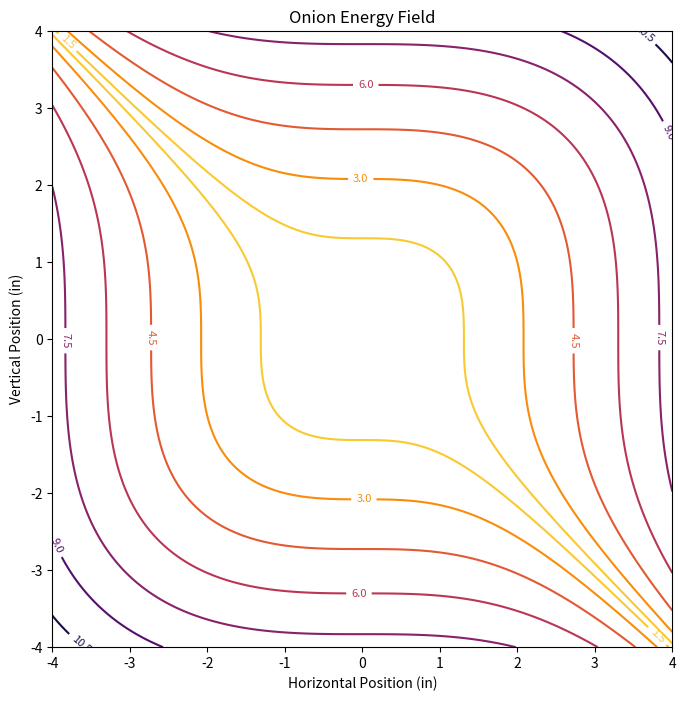

The matplotlib source for this figure:
import numpy as np
import matplotlib
import matplotlib.pyplot as plt
import pandas as pd

# make up some data
x = np.linspace(-4.0, 4.0, 1000)
y = np.linspace(-4.0, 4.0, 1000)

# make a grid that is a combination of every x and every y
X, Y = np.meshgrid(x, y)
Z = np.sqrt(abs(X**3 + Y**3))

# set up the figure
fig = plt.figure(figsize=(8,8))
ax = fig.gca()

###############################################################
# Add code below
###############################################################

contour = ax.contour(X, Y, Z, cmap='inferno_r')
ax.clabel(contour, contour.levels, fontsize=8)

ax.set_xlabel('Horizontal Position (in)')
ax.set_ylabel('Vertical Position (in)')

ax.set_title('Onion Energy Field')
plt.show()
plt.savefig('Part3_figure.png')